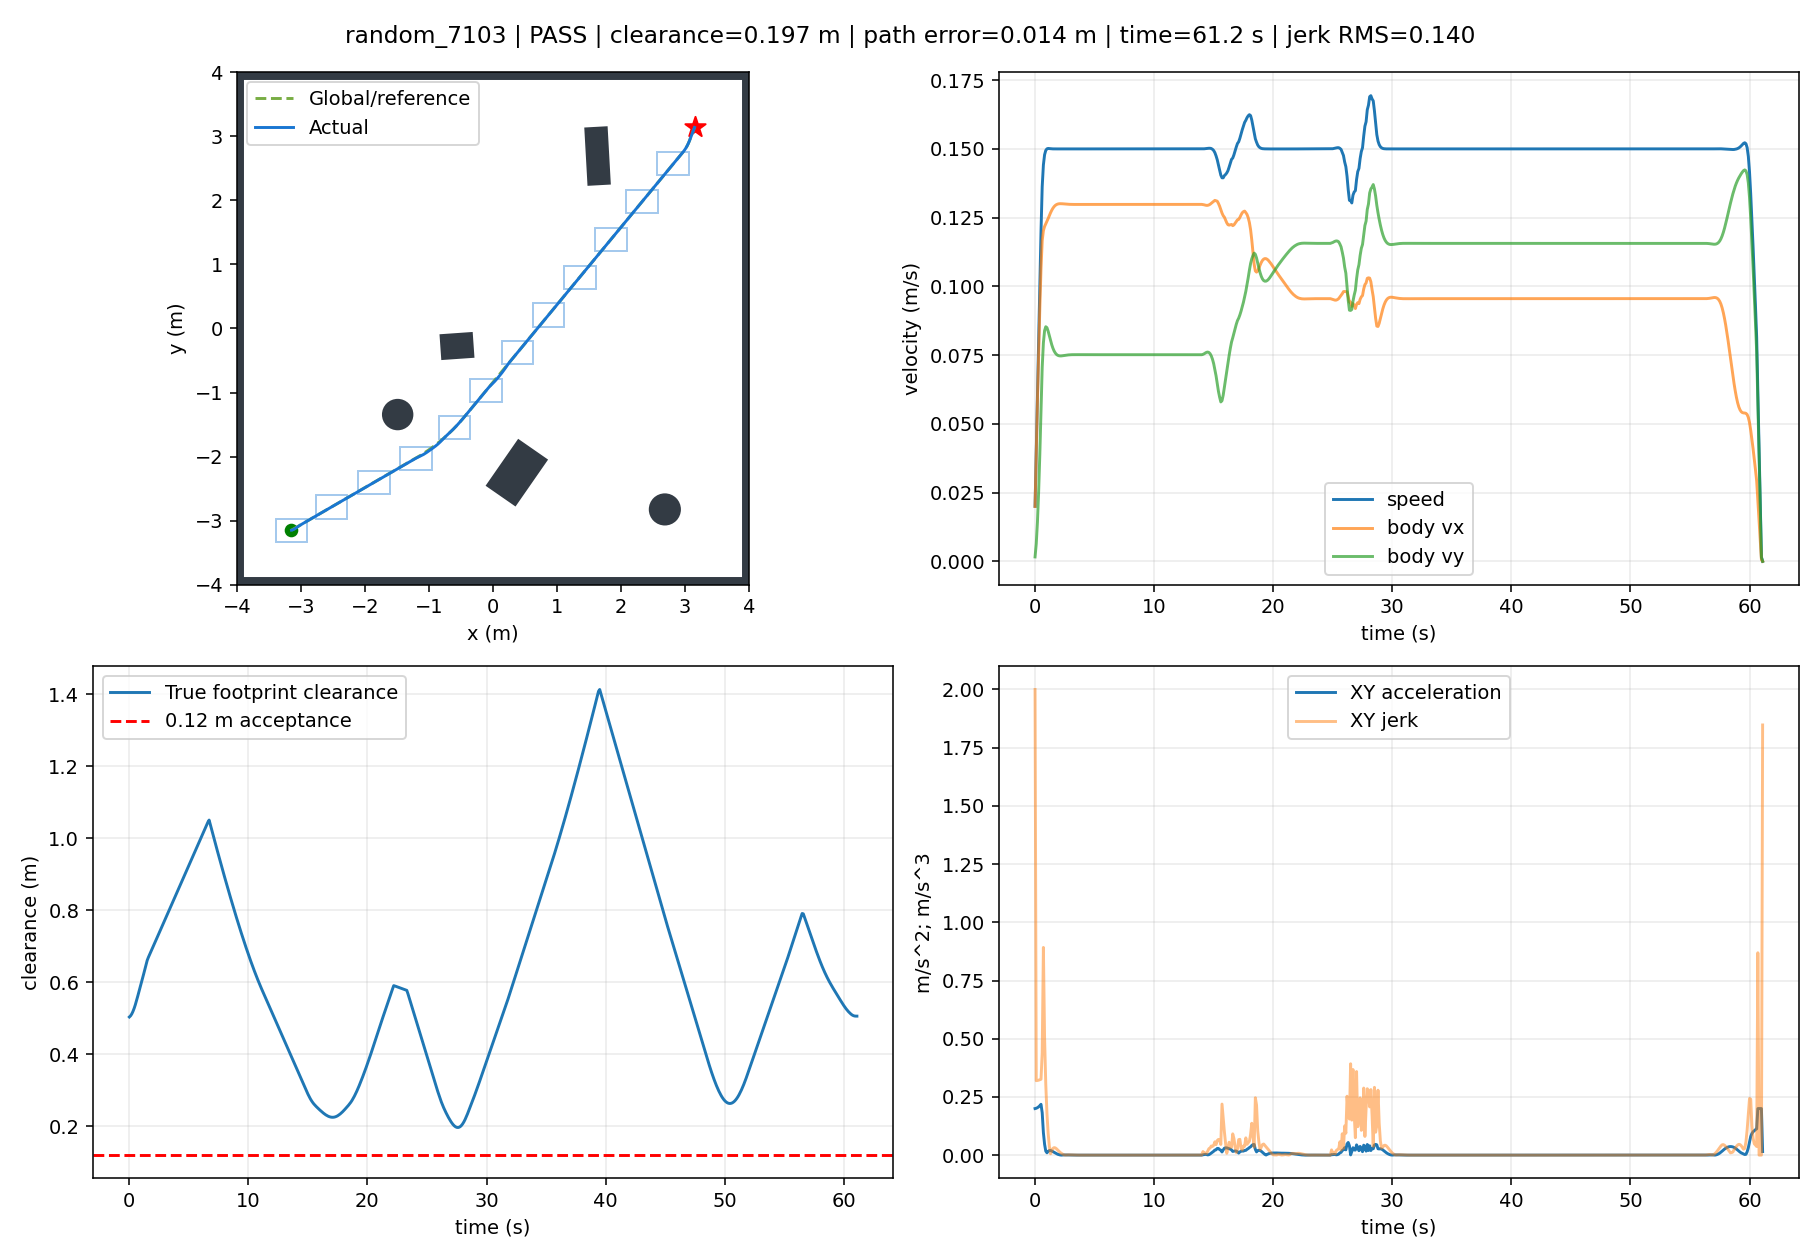

The table this chart was drawn from, first rows:
t, x, y, yaw, raw_vx, raw_vy, body_vx, body_vy, control_v, control_phi, clearance, goal_distance, speed, solved, stop, arrived, solve_ms, ax, ay, jerk, dune_distance
0.0, -3.149, -3.15, 0.0, 0.01994, 0.001598, 0.01994, 0.001598, 0.02, 0.08, 0.5037, 8.909, 0.02, 1.0, False, False, 64.78, 0.1994, 0.01598, 2.0, 0.5021
0.1, -3.146, -3.15, 0.0, 0.03949, 0.006373, 0.03949, 0.006373, 0.04, 0.16, 0.5069, 8.906, 0.04, 1.0, False, False, 47.41, 0.1955, 0.04774, 0.3199, 0.5033
0.2, -3.141, -3.148, 0.0, 0.05828, 0.01426, 0.05828, 0.01426, 0.06, 0.24, 0.512, 8.902, 0.06, 1.0, False, False, 32.15, 0.1879, 0.07889, 0.3207, 0.5065
0.3, -3.134, -3.146, 0.0, 0.07594, 0.02517, 0.07594, 0.02517, 0.08, 0.32, 0.5189, 8.895, 0.08, 1.0, False, False, 32.48, 0.1766, 0.109, 0.322, 0.5116
0.4, -3.125, -3.143, 0.0, 0.09211, 0.03894, 0.09211, 0.03894, 0.1, 0.4, 0.5274, 8.887, 0.1, 1.0, False, False, 48.89, 0.1617, 0.1378, 0.3237, 0.5185
0.5, -3.115, -3.138, 0.0, 0.1064, 0.05541, 0.1064, 0.05541, 0.12, 0.48, 0.5375, 8.876, 0.12, 1.0, False, False, 32.57, 0.1433, 0.1647, 0.326, 0.527
0.6, -3.104, -3.132, 0.0, 0.1166, 0.07051, 0.1166, 0.07051, 0.1363, 0.5439, 0.5489, 8.864, 0.1363, 1.0, False, False, 47.56, 0.1016, 0.151, 0.4394, 0.5371
0.7, -3.092, -3.124, 0.0, 0.1203, 0.07946, 0.1203, 0.07946, 0.1442, 0.5837, 0.5609, 8.85, 0.1442, 1.0, False, False, 46.77, 0.037, 0.08947, 0.8921, 0.5485
0.8, -3.079, -3.115, 0.0, 0.1218, 0.08389, 0.1218, 0.08389, 0.1479, 0.6032, 0.5731, 8.835, 0.1479, 1.0, False, False, 31.45, 0.0148, 0.0443, 0.5033, 0.5605
0.9, -3.067, -3.107, 0.0, 0.1227, 0.08532, 0.1227, 0.08532, 0.1495, 0.6076, 0.5853, 8.821, 0.1495, 1.0, False, False, 31.45, 0.009386, 0.01433, 0.3045, 0.5728
1.0, -3.055, -3.098, 0.0, 0.1237, 0.08497, 0.1237, 0.08497, 0.15, 0.6021, 0.5977, 8.806, 0.15, 1.0, False, False, 31.34, 0.009361, -0.003489, 0.1782, 0.585
1.1, -3.042, -3.09, 0.0, 0.1247, 0.08369, 0.1247, 0.08369, 0.1502, 0.5912, 0.6102, 8.791, 0.1502, 1.0, False, False, 47.03, 0.01028, -0.0128, 0.09355, 0.5974
1.2, -3.03, -3.082, 0.0, 0.1257, 0.08204, 0.1257, 0.08204, 0.1501, 0.5781, 0.6227, 8.776, 0.1501, 1.0, False, False, 47, 0.01065, -0.01657, 0.03787, 0.6098
1.3, -3.017, -3.074, 0.0, 0.1268, 0.08034, 0.1268, 0.08034, 0.1501, 0.5649, 0.6354, 8.762, 0.1501, 1.0, False, False, 31.49, 0.0102, -0.01693, 0.005838, 0.6224
1.4, -3.004, -3.066, 0.0, 0.1277, 0.07881, 0.1277, 0.07881, 0.15, 0.553, 0.6482, 8.747, 0.15, 1.0, False, False, 46.73, 0.009073, -0.01537, 0.01921, 0.6351
1.5, -2.991, -3.058, 0.0, 0.1284, 0.07752, 0.1284, 0.07752, 0.15, 0.5431, 0.661, 8.733, 0.15, 1.0, False, False, 46.03, 0.007559, -0.01288, 0.02916, 0.6478
1.6, -2.979, -3.05, 0.0, 0.129, 0.07651, 0.129, 0.07651, 0.15, 0.5353, 0.6695, 8.718, 0.15, 1.0, False, False, 31.23, 0.005919, -0.0101, 0.03229, 0.6607
1.7, -2.966, -3.043, 0.0, 0.1295, 0.07577, 0.1295, 0.07577, 0.15, 0.5295, 0.6771, 8.704, 0.15, 1.0, False, False, 30.83, 0.004349, -0.007426, 0.031, 0.6694
1.8, -2.953, -3.035, 0.0, 0.1298, 0.07526, 0.1298, 0.07526, 0.15, 0.5256, 0.6846, 8.689, 0.15, 1.0, False, False, 15.81, 0.002956, -0.005092, 0.02719, 0.677
1.9, -2.94, -3.028, 0.0, 0.1299, 0.07494, 0.1299, 0.07494, 0.15, 0.5231, 0.6921, 8.675, 0.15, 1.0, False, False, 15.85, 0.001852, -0.003167, 0.02219, 0.6845
2.0, -2.927, -3.02, 0.0, 0.13, 0.07477, 0.13, 0.07477, 0.15, 0.5218, 0.6996, 8.66, 0.15, 1.0, False, False, 15.83, 0.0009967, -0.001698, 0.017, 0.692
2.1, -2.914, -3.013, 0.0, 0.1301, 0.07471, 0.1301, 0.07471, 0.15, 0.5213, 0.7071, 8.646, 0.15, 1.0, False, False, 15.84, 0.0003808, -0.0006454, 0.01219, 0.6994
2.2, -2.901, -3.005, 0.0, 0.1301, 0.07471, 0.1301, 0.07471, 0.15, 0.5214, 0.7145, 8.631, 0.15, 1.0, False, False, 15.96, -2.8272400056650326e-05, 5.288200038214286e-05, 0.008092, 0.7069
2.3, -2.888, -2.998, 0.0, 0.13, 0.07476, 0.13, 0.07476, 0.15, 0.5217, 0.722, 8.617, 0.15, 1.0, False, False, 15.96, -0.0002717, 0.000469, 0.004821, 0.7144
2.4, -2.875, -2.99, 0.0, 0.13, 0.07483, 0.13, 0.07483, 0.15, 0.5223, 0.7295, 8.602, 0.15, 1.0, False, False, 15.99, -0.0003912, 0.0006739, 0.002372, 0.7218
2.5, -2.862, -2.983, 0.0, 0.13, 0.0749, 0.13, 0.0749, 0.15, 0.5228, 0.737, 8.588, 0.15, 1.0, False, False, 15.81, -0.0004243, 0.0007312, 0.0006619, 0.7293
2.6, -2.849, -2.976, 0.0, 0.1299, 0.07497, 0.1299, 0.07497, 0.15, 0.5234, 0.7445, 8.574, 0.15, 1.0, False, False, 15.99, -0.0004022, 0.0006938, 0.0004349, 0.7368
2.7, -2.836, -2.968, 0.0, 0.1299, 0.07503, 0.1299, 0.07503, 0.15, 0.5238, 0.752, 8.559, 0.15, 1.0, False, False, 16, -0.0003492, 0.0006028, 0.001053, 0.7443
2.8, -2.823, -2.96, 0.0, 0.1299, 0.07508, 0.1299, 0.07508, 0.15, 0.5242, 0.7595, 8.545, 0.15, 1.0, False, False, 15.82, -0.0002828, 0.0004884, 0.001322, 0.7518
2.9, -2.81, -2.953, 0.0, 0.1298, 0.07511, 0.1298, 0.07511, 0.15, 0.5245, 0.767, 8.53, 0.15, 1.0, False, False, 16.1, -0.0002149, 0.0003713, 0.001354, 0.7593
3.0, -2.797, -2.945, 0.0, 0.1298, 0.07514, 0.1298, 0.07514, 0.15, 0.5247, 0.7745, 8.516, 0.15, 1.0, False, False, 16.11, -0.0001527, 0.000264, 0.00124, 0.7668
3.1, -2.784, -2.938, 0.0, 0.1298, 0.07516, 0.1298, 0.07516, 0.15, 0.5248, 0.782, 8.501, 0.15, 1.0, False, False, 16.08, -0.0001002, 0.0001733, 0.001048, 0.7743
3.2, -2.771, -2.93, 0.0, 0.1298, 0.07517, 0.1298, 0.07517, 0.15, 0.5249, 0.7896, 8.487, 0.15, 1.0, False, False, 16.17, -5.867327916159182e-05, 0.0001014, 0.0008297, 0.7818
3.3, -2.758, -2.923, 0.0, 0.1298, 0.07517, 0.1298, 0.07517, 0.15, 0.5249, 0.7971, 8.472, 0.15, 1.0, False, False, 16.93, -2.783250660609582e-05, 4.8126428345285355e-05, 0.0006159, 0.7893
3.4, -2.745, -2.915, 0.0, 0.1298, 0.07517, 0.1298, 0.07517, 0.15, 0.5249, 0.8046, 8.458, 0.15, 1.0, False, False, 15.9, -6.4886681294673565e-06, 1.1230877578066734e-05, 0.0004262, 0.7968
3.5, -2.732, -2.908, 0.0, 0.1298, 0.07517, 0.1298, 0.07517, 0.15, 0.5249, 0.8121, 8.444, 0.15, 1.0, False, False, 16.11, 7.023733490929551e-06, -1.2124942767310909e-05, 0.0002698, 0.8043
3.6, -2.719, -2.9, 0.0, 0.1298, 0.07517, 0.1298, 0.07517, 0.15, 0.5249, 0.8196, 8.429, 0.15, 1.0, False, False, 15.82, 1.4480589913823394e-05, -2.5012141683378175e-05, 0.0001489, 0.8118
3.7, -2.706, -2.893, 0.0, 0.1298, 0.07517, 0.1298, 0.07517, 0.15, 0.5249, 0.8271, 8.415, 0.15, 1.0, False, False, 15.96, 1.7549804688654635e-05, -3.031553463622716e-05, 6.127483671652717e-05, 0.8193
3.8, -2.693, -2.885, 0.0, 0.1298, 0.07516, 0.1298, 0.07516, 0.15, 0.5249, 0.8347, 8.4, 0.15, 1.0, False, False, 15.99, 1.7669972401934686e-05, -3.0522830428564296e-05, 2.396076476985609e-06, 0.8268
3.9, -2.68, -2.878, 0.0, 0.1298, 0.07516, 0.1298, 0.07516, 0.15, 0.5248, 0.8422, 8.386, 0.15, 1.0, False, False, 31.21, 1.600293605602543e-05, -2.764190180845616e-05, 3.3284771131465894e-05, 0.8344
4.0, -2.667, -2.87, 0.0, 0.1298, 0.07516, 0.1298, 0.07516, 0.15, 0.5248, 0.8497, 8.371, 0.15, 1.0, False, False, 16.4, 1.3412513085453437e-05, -2.3167698275927684e-05, 5.1699892085919594e-05, 0.8419
4.1, -2.654, -2.863, 0.0, 0.1298, 0.07516, 0.1298, 0.07516, 0.15, 0.5248, 0.8572, 8.357, 0.15, 1.0, False, False, 16.16, 1.05306872916211e-05, -1.8189382269689913e-05, 5.752264785626664e-05, 0.8494
4.2, -2.641, -2.855, 0.0, 0.1298, 0.07516, 0.1298, 0.07516, 0.15, 0.5248, 0.8647, 8.343, 0.15, 1.0, False, False, 15.94, 7.75403565106414e-06, -1.3393105162823327e-05, 5.542027464643257e-05, 0.8569
4.3, -2.628, -2.848, 0.0, 0.1298, 0.07516, 0.1298, 0.07516, 0.15, 0.5248, 0.8722, 8.328, 0.15, 1.0, False, False, 16.06, 5.3147219689075875e-06, -9.179714937079808e-06, 4.8685632823603285e-05, 0.8644
4.4, -2.615, -2.84, 0.0, 0.1298, 0.07516, 0.1298, 0.07516, 0.15, 0.5248, 0.8798, 8.314, 0.15, 1.0, False, False, 15.93, 3.319472654250699e-06, -5.733434412513727e-06, 3.982194028628219e-05, 0.8719
4.5, -2.602, -2.833, 0.0, 0.1298, 0.07515, 0.1298, 0.07515, 0.15, 0.5248, 0.8873, 8.299, 0.15, 1.0, False, False, 15.86, 1.788837121485809e-06, -3.0896858803364236e-06, 3.054873391083844e-05, 0.8794
4.6, -2.589, -2.825, 0.0, 0.1298, 0.07515, 0.1298, 0.07515, 0.15, 0.5248, 0.8948, 8.285, 0.15, 1.0, False, False, 15.76, 6.893700890686638e-07, -1.1906678897000145e-06, 2.1943329474199916e-05, 0.8869
4.7, -2.576, -2.818, 0.0, 0.1298, 0.07515, 0.1298, 0.07515, 0.15, 0.5248, 0.9023, 8.27, 0.15, 1.0, False, False, 15.84, -4.163341754681582e-08, 7.193589598997185e-08, 1.458949775120039e-05, 0.8944
4.8, -2.563, -2.81, 0.0, 0.1298, 0.07515, 0.1298, 0.07515, 0.15, 0.5248, 0.9098, 8.256, 0.15, 1.0, False, False, 15.87, -4.783352777759653e-07, 8.262195663744087e-07, 8.715803865027122e-06, 0.9019
4.9, -2.55, -2.803, 0.0, 0.1298, 0.07515, 0.1298, 0.07515, 0.15, 0.5248, 0.9173, 8.242, 0.15, 1.0, False, False, 15.88, -6.944891145499454e-07, 1.1995689518096153e-06, 4.314072840796257e-06, 0.9094
5.0, -2.537, -2.795, 0.0, 0.1298, 0.07515, 0.1298, 0.07515, 0.15, 0.5248, 0.9248, 8.227, 0.15, 1.0, False, False, 31.49, -7.564947979155079e-07, 1.3066693139995866e-06, 1.2375456496975546e-06, 0.9169
5.1, -2.524, -2.788, 0.0, 0.1298, 0.07516, 0.1298, 0.07516, 0.15, 0.5248, 0.9324, 8.213, 0.15, 1.0, False, False, 15.82, -7.189237707927454e-07, 1.2417742513426422e-06, 7.498634033147705e-07, 0.9245
5.2, -2.511, -2.78, 0.0, 0.1298, 0.07516, 0.1298, 0.07516, 0.15, 0.5248, 0.9399, 8.198, 0.15, 1.0, False, False, 16.23, -6.255182954939542e-07, 1.0804393385521749e-06, 1.8642300528878075e-06, 0.932
5.3, -2.498, -2.773, 0.0, 0.1298, 0.07516, 0.1298, 0.07516, 0.15, 0.5248, 0.9474, 8.184, 0.15, 1.0, False, False, 31.65, -5.075735490245314e-07, 8.767185674662947e-07, 2.3539990609930583e-06, 0.9395
5.4, -2.485, -2.765, 0.0, 0.1298, 0.07516, 0.1298, 0.07516, 0.15, 0.5248, 0.9549, 8.17, 0.15, 1.0, False, False, 31.74, -3.8627087639575564e-07, 6.671956552517511e-07, 2.421036743416905e-06, 0.947
5.5, -2.472, -2.758, 0.0, 0.1298, 0.07516, 0.1298, 0.07516, 0.15, 0.5248, 0.9624, 8.155, 0.15, 1.0, False, False, 31.4, -2.750237498849728e-07, 4.7504144159993267e-07, 2.220341527356879e-06, 0.9545
5.6, -2.459, -2.75, 0.0, 0.1298, 0.07516, 0.1298, 0.07516, 0.15, 0.5248, 0.9699, 8.141, 0.15, 1.0, False, False, 31.42, -1.8081461994334802e-07, 3.123163597185119e-07, 1.8802875428421322e-06, 0.962
5.7, -2.446, -2.743, 0.0, 0.1298, 0.07516, 0.1298, 0.07516, 0.15, 0.5248, 0.9775, 8.126, 0.15, 1.0, False, False, 31.44, -1.0617262041767717e-07, 1.8338920063087905e-07, 1.4897530145496614e-06, 0.9695
5.8, -2.433, -2.735, 0.0, 0.1298, 0.07516, 0.1298, 0.07516, 0.15, 0.5248, 0.985, 8.112, 0.15, 1.0, False, False, 31.64, -5.069247493993956e-08, 8.755974709173664e-08, 1.107308931953571e-06, 0.9771
5.9, -2.42, -2.728, 0.0, 0.1298, 0.07516, 0.1298, 0.07516, 0.15, 0.5248, 0.9925, 8.098, 0.15, 1.0, False, False, 31.34, -1.223935036653856e-08, 2.1140686146114973e-08, 7.674721132624755e-07, 0.9846
... 552 more rows
